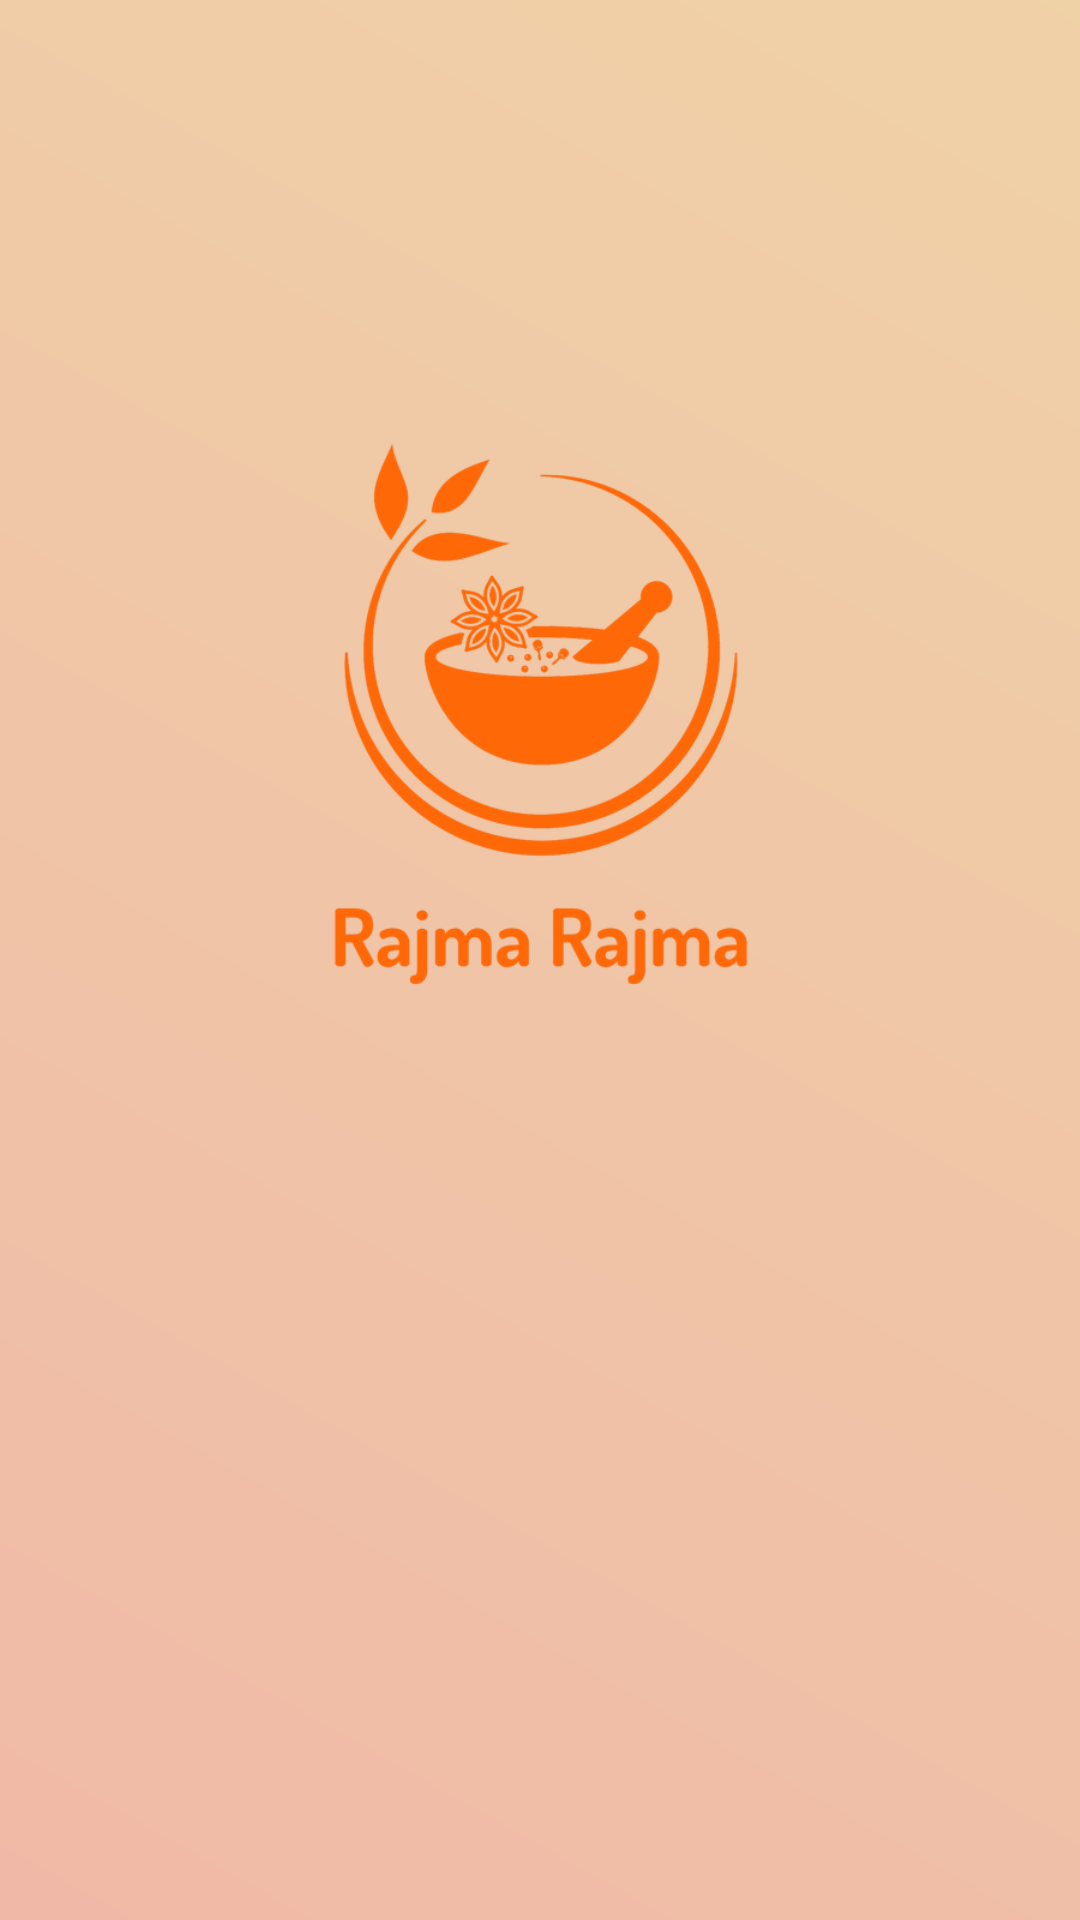

This screen was rendered from an Android layout file. Write that file and the resources it references.
<!-- AndroidManifest.xml: application theme Theme.IndianFood -->
<!-- res/layout/activity_arranque.xml -->
<?xml version="1.0" encoding="utf-8"?>
<androidx.constraintlayout.widget.ConstraintLayout xmlns:android="http://schemas.android.com/apk/res/android"
    xmlns:app="http://schemas.android.com/apk/res-auto"
    xmlns:tools="http://schemas.android.com/tools"
    android:layout_width="match_parent"
    android:layout_height="match_parent"
    tools:context=".Arranque">
    <View
        android:id="@+id/gradientSplash"
        android:layout_width="match_parent"
        android:layout_height="match_parent"
        android:background="@drawable/gradient"
        android:alpha="0.5"
        />

    <ImageView
        android:id="@+id/backgroundSplash"
        android:layout_width="match_parent"
        android:layout_height="match_parent"
        tools:layout_editor_absoluteX="0dp"
        tools:layout_editor_absoluteY="0dp" />

    <ImageView
        android:id="@+id/logoSplash"
        android:layout_marginBottom="4dp"
        android:src="@drawable/logo"
        app:layout_constraintBottom_toTopOf="@id/h1"
        app:layout_constraintEnd_toEndOf="@id/v2"
        app:layout_constraintHorizontal_bias="0.492"
        app:layout_constraintStart_toStartOf="@id/v1"
        app:layout_constraintTop_toTopOf="@+id/gradientSplash"
        android:layout_height="200dp"
        android:layout_width="200dp"/>

    <androidx.constraintlayout.widget.Guideline
        android:id="@+id/v1"
        android:layout_width="wrap_content"
        android:layout_height="wrap_content"
        android:orientation="vertical"
        app:layout_constraintGuide_percent="0.25" />

    <androidx.constraintlayout.widget.Guideline
        android:id="@+id/v2"
        android:layout_width="wrap_content"
        android:layout_height="wrap_content"
        android:orientation="vertical"
        app:layout_constraintGuide_percent="0.75" />

    <androidx.constraintlayout.widget.Guideline
        android:id="@+id/h1"
        android:layout_width="wrap_content"
        android:layout_height="wrap_content"
        android:orientation="horizontal"
        app:layout_constraintGuide_percent="0.75" />

</androidx.constraintlayout.widget.ConstraintLayout>
<!-- resources referenced by this layout -->
<resources>
  <!-- drawable gradient (drawable) -->
  <?xml version="1.0" encoding="utf-8"?>
  <shape xmlns:android="http://schemas.android.com/apk/res/android"
      android:shape="rectangle">
      <gradient
          android:startColor="@color/naranja_oscuro"
          android:endColor="@color/amarillo_oscuro"
          android:angle="45"
          >
      </gradient>
  </shape>
  <!-- drawable logo: png bitmap (drawable, 87629 bytes) -->
  <style name="Theme.IndianFood" parent="Theme.MaterialComponents.DayNight.DarkActionBar">
          
          <item name="colorPrimary">@color/amarillo_claro</item>
          
          <item name="colorSecondary">@color/naranja_claro</item>
          
          <item name="android:statusBarColor">?attr/colorPrimaryVariant</item>
          
      </style>
  <color name="naranja_oscuro">#E0724F</color>
  <color name="amarillo_oscuro">#E0A44F</color>
  <color name="amarillo_claro">#E0B64F</color>
  <color name="naranja_claro">#E08B4F</color>
</resources>
